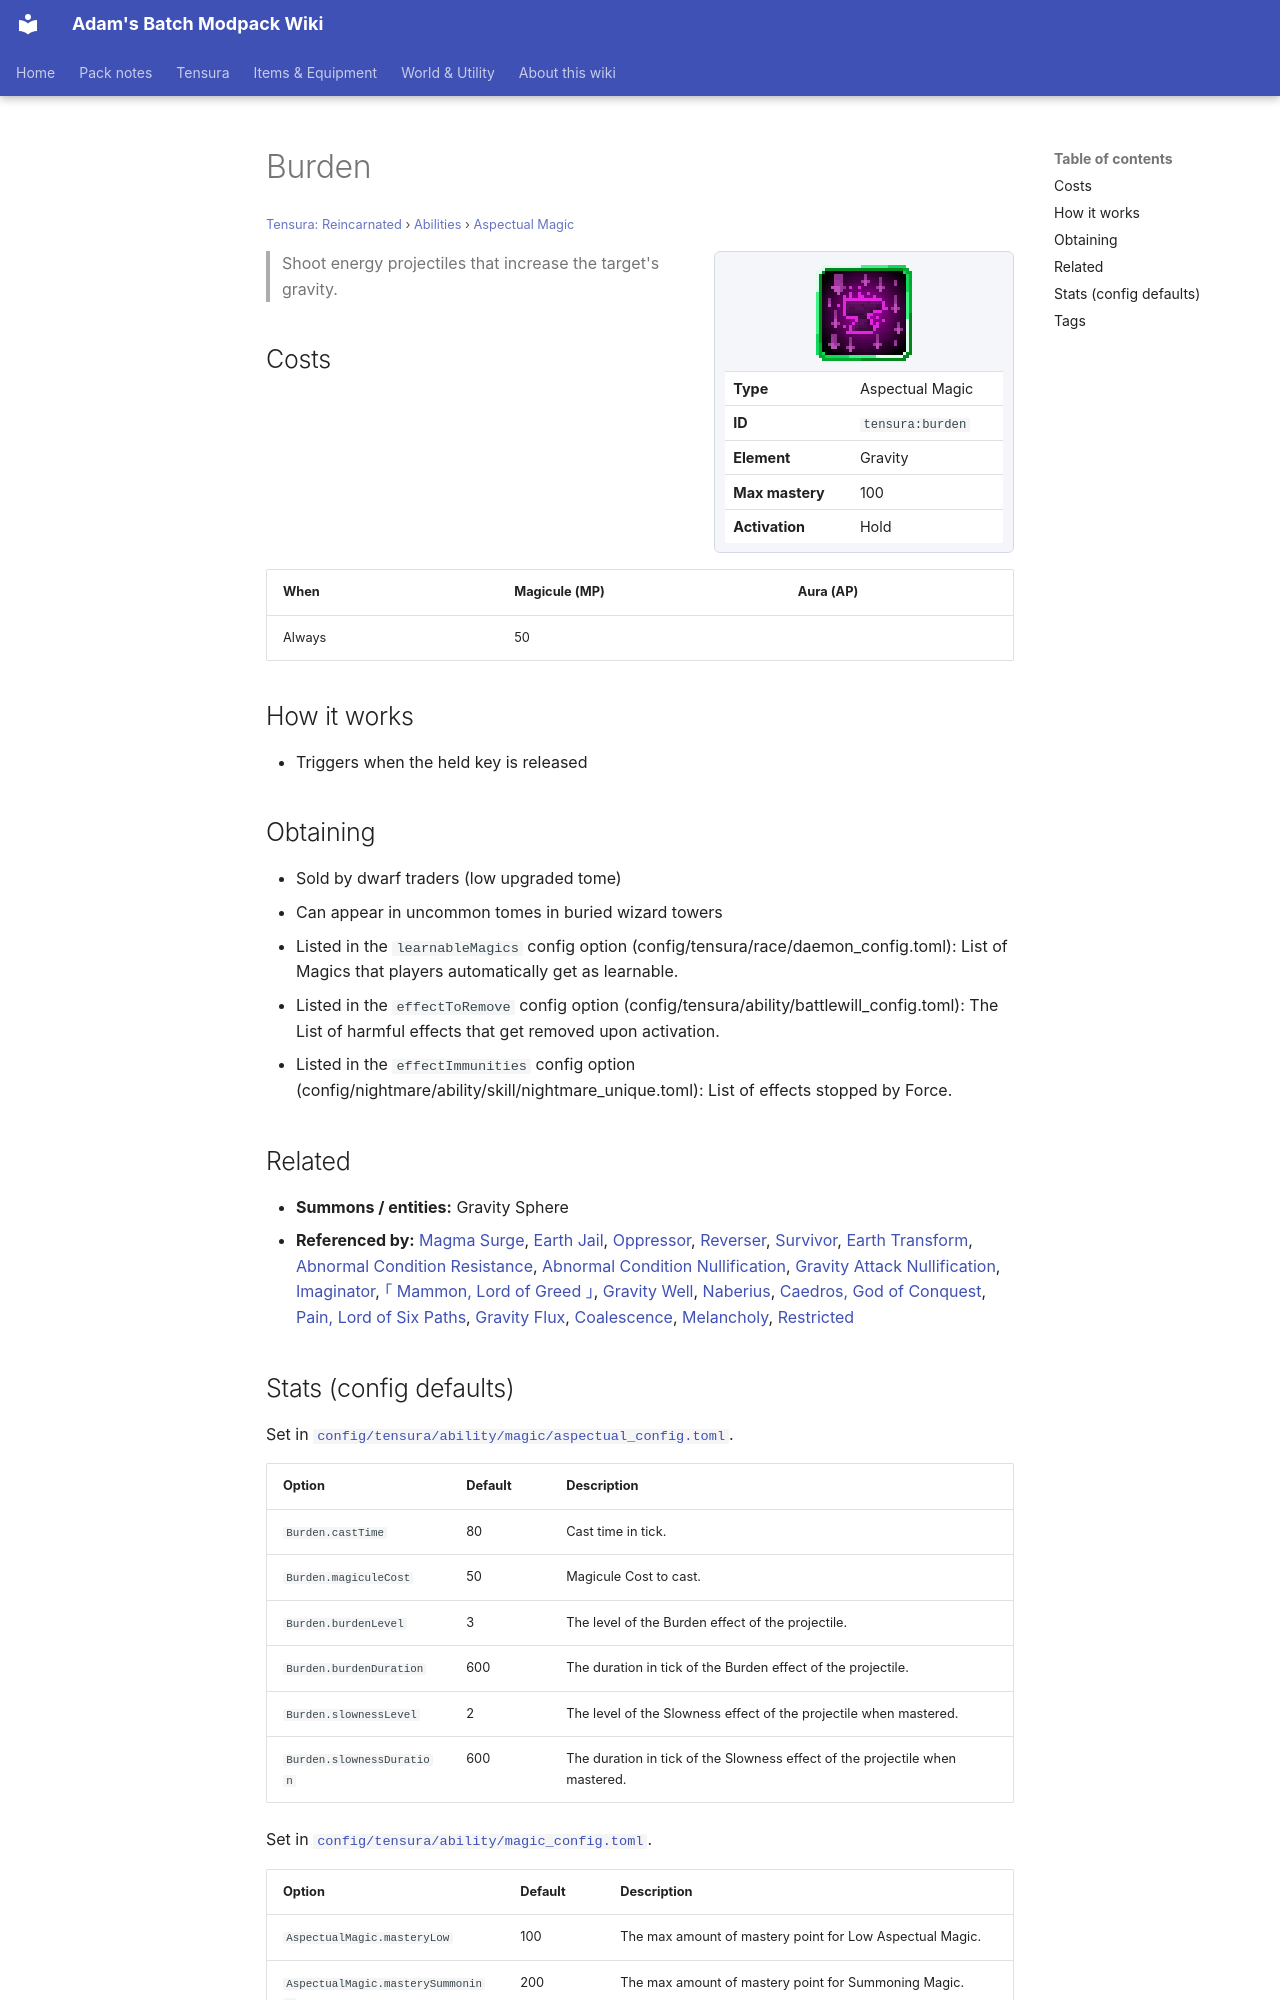

repository: Proteus-Nell/Adams-Batch-MC-Modpack-Wiki · page: tensura-reincarnated/abilities/aspectual-magic/burden/index.html · generator: mkdocs

# Burden

<small>[Tensura: Reincarnated](../../index.md) &rsaquo; [Abilities](../index.md) &rsaquo; [Aspectual Magic](index.md)</small>

<div class="infobox" markdown>

![Burden](../../../assets/icons/tensura/skill/burden.png)

| | |
|---|---|
| **Type** | Aspectual Magic |
| **ID** | `tensura:burden` |
| **Element** | Gravity |
| **Max mastery** | 100 |
| **Activation** | Hold |

</div>

> Shoot energy projectiles that increase the target's gravity.

## Costs

| When | Magicule (MP) | Aura (AP) |
|---|---|---|
| Always | 50 |  |

## How it works

- Triggers when the held key is released

## Obtaining

- Sold by dwarf traders (low upgraded tome)
- Can appear in uncommon tomes in buried wizard towers
- Listed in the `learnableMagics` config option (config/tensura/race/daemon_config.toml): List of Magics that players automatically get as learnable.
- Listed in the `effectToRemove` config option (config/tensura/ability/battlewill_config.toml): The List of harmful effects that get removed upon activation.
- Listed in the `effectImmunities` config option (config/nightmare/ability/skill/nightmare_unique.toml): List of effects stopped by Force.

## Related

- **Summons / entities:** Gravity Sphere
- **Referenced by:** [Magma Surge](../spiritual-magic/magma-surge.md), [Earth Jail](../spiritual-magic/earth-jail.md), [Oppressor](../unique-skills/oppressor.md), [Reverser](../unique-skills/reverser.md), [Survivor](../unique-skills/survivor.md), [Earth Transform](../intrinsic-skills/earth-transform.md), [Abnormal Condition Resistance](../resistance-skills/abnormal-condition-resistance.md), [Abnormal Condition Nullification](../resistance-skills/abnormal-condition-nullification.md), [Gravity Attack Nullification](../resistance-skills/gravity-attack-nullification.md), [Imaginator](../../../tr-nightmares/abilities/unique-skills/imaginator.md), [｢ Mammon, Lord of Greed ｣](../../../tr-nightmares/abilities/ultimate-skills/mammon.md), [Gravity Well](../../../elite-tensura/abilities/aspectual-magic/gravity-well.md), [Naberius](../../../tensura-more-skills/abilities/ultimate-skills/naberius.md), [Caedros, God of Conquest](../../../tensura-more-skills/abilities/ultimate-skills/caedros-god-of-conquest.md), [Pain, Lord of Six Paths](../../../tensura-more-skills/abilities/ultimate-skills/pain-lord-of-six-paths.md), [Gravity Flux](../../../tensura-mysticism/abilities/extra-skills/gravity-flux.md), [Coalescence](../../../tensura-mysticism/abilities/unique-skills/coalescence.md), [Melancholy](../../../tensura-mysticism/abilities/unique-skills/melancholy.md), [Restricted](../../../tensura-mysticism/abilities/unique-skills/restricted.md)
